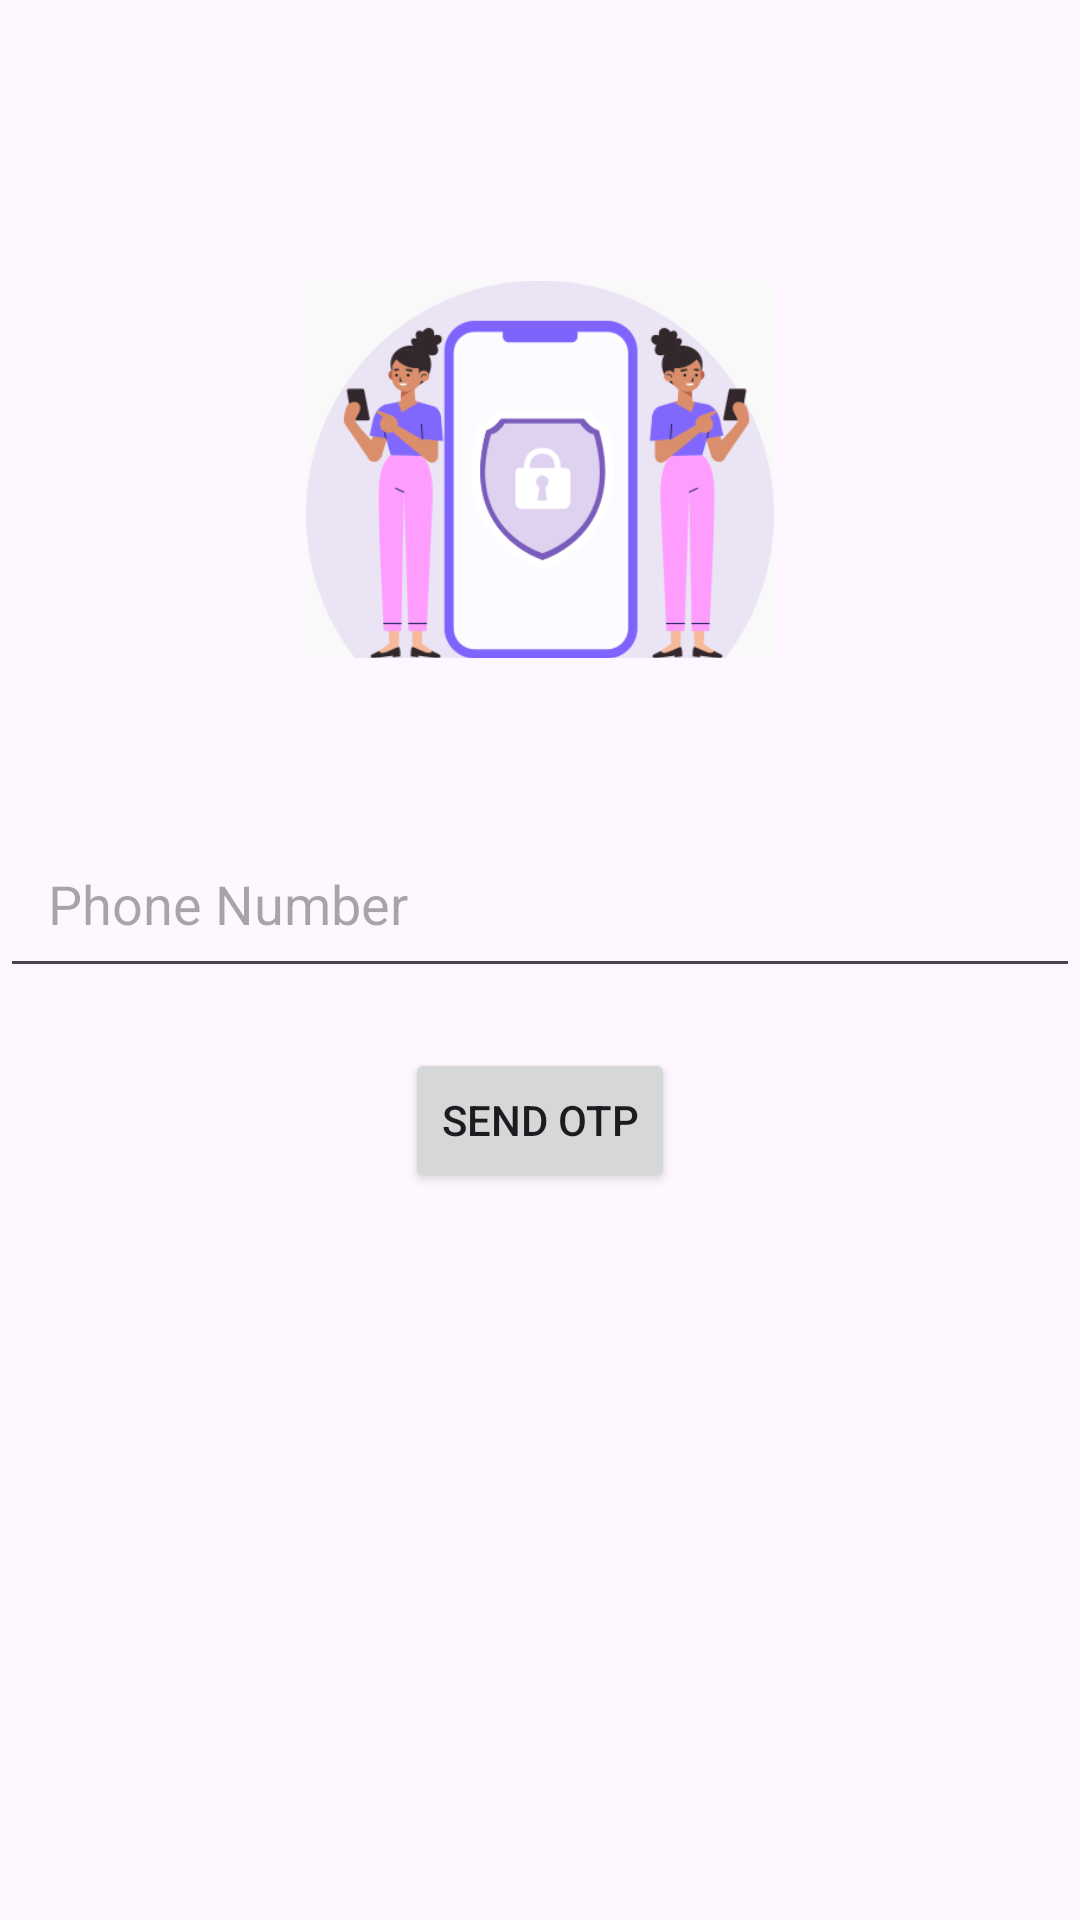

Android layout source for this screen:
<!-- AndroidManifest.xml: application theme Theme.Womensafetyapp -->
<!-- res/layout/activity_login.xml -->
<?xml version="1.0" encoding="utf-8"?>
<androidx.constraintlayout.widget.ConstraintLayout xmlns:android="http://schemas.android.com/apk/res/android"
    xmlns:app="http://schemas.android.com/apk/res-auto"
    xmlns:tools="http://schemas.android.com/tools"
    android:layout_width="match_parent"
    android:layout_height="match_parent"
    tools:context=".LoginActivity">

    
    <ImageView
        android:id="@+id/ivLogo"
        android:layout_width="156dp"
        android:layout_height="233dp"
        android:layout_marginTop="40dp"
        android:contentDescription="App Logo"
        android:src="@drawable/logo"
        app:layout_constraintEnd_toEndOf="parent"
        app:layout_constraintStart_toStartOf="parent"
        app:layout_constraintTop_toTopOf="parent" />

    
    <EditText
        android:id="@+id/etPhoneNumber"
        android:layout_width="0dp"
        android:layout_height="wrap_content"
        android:hint="Phone Number"
        android:inputType="phone"
        android:maxLength="10"
        app:layout_constraintEnd_toEndOf="parent"
        app:layout_constraintStart_toStartOf="parent"
        app:layout_constraintTop_toBottomOf="@id/ivLogo"
        android:padding="16dp"/>

    
    <Button
        android:id="@+id/btnSendOtp"
        android:layout_width="wrap_content"
        android:layout_height="wrap_content"
        android:text="Send OTP"
        app:layout_constraintTop_toBottomOf="@id/etPhoneNumber"
        app:layout_constraintEnd_toEndOf="parent"
        app:layout_constraintStart_toStartOf="parent"
        android:layout_marginTop="20dp" />

    
    <EditText
        android:id="@+id/etOtp"
        android:layout_width="0dp"
        android:layout_height="wrap_content"
        android:hint="Enter OTP"
        android:inputType="number"
        android:maxLength="6"
        app:layout_constraintEnd_toEndOf="parent"
        app:layout_constraintStart_toStartOf="parent"
        app:layout_constraintTop_toBottomOf="@id/btnSendOtp"
        android:visibility="gone"
        android:padding="16dp"/>

    
    <Button
        android:id="@+id/btnVerifyOtp"
        android:layout_width="wrap_content"
        android:layout_height="wrap_content"
        android:text="Verify OTP"
        app:layout_constraintTop_toBottomOf="@id/etOtp"
        app:layout_constraintEnd_toEndOf="parent"
        app:layout_constraintStart_toStartOf="parent"
        android:layout_marginTop="20dp"
        android:visibility="gone"/>

</androidx.constraintlayout.widget.ConstraintLayout>
<!-- resources referenced by this layout -->
<resources>
  <!-- drawable logo: png bitmap (drawable, 26715 bytes) -->
  <style name="Theme.Womensafetyapp" parent="Base.Theme.Womensafetyapp" />
  <style name="Base.Theme.Womensafetyapp" parent="Theme.Material3.DayNight.NoActionBar">
          
          
      </style>
</resources>
